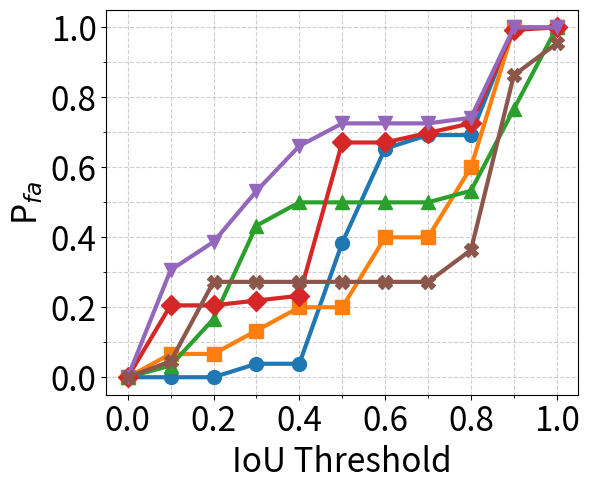

Here is the Python script that generated this plot: (Note: this script raises an exception after producing the figure.)
################################################################################
# Plot two figures, one for p_d and one for p_fa. Each figure has test cases,
# and y-axis is the probability of detection or false alarm, while x-axis is 
# the IoU threshold.
#
# Author: Chung-Hsuan Tung
################################################################################

import matplotlib.pyplot as plt
import numpy as np

# data
# IoU thresholds (in increasing order left to right)
thresholds = [0.0, 0.1, 0.2, 0.3, 0.4, 0.5, 0.6, 0.7, 0.8, 0.9, 1.0]

# Pd values for each method (reversed to match threshold order)
data = {
    "Sparse":          [0.0000, 0.0000, 0.0000, 0.0385, 0.0385, 0.3846, 0.6538, 0.6923, 0.6923, 1.0000, 1.0000],
    "RFSynth Default": [0.0000, 0.0667, 0.0667, 0.1333, 0.2000, 0.2000, 0.4000, 0.4000, 0.6000, 1.0000, 1.0000],
    "Control":         [0.0000, 0.0333, 0.1667, 0.4333, 0.5000, 0.5000, 0.5000, 0.5000, 0.5333, 0.7667, 1.0000],
    "Dense-Mix":       [0.0000, 0.2055, 0.2055, 0.2192, 0.2329, 0.6712, 0.6712, 0.6986, 0.7260, 0.9932, 1.0000],
    "Dense-DSSS":      [0.0000, 0.3065, 0.3871, 0.5323, 0.6613, 0.7258, 0.7258, 0.7258, 0.7419, 1.0000, 1.0000],
    "Wideband":        [0.0000, 0.0455, 0.2727, 0.2727, 0.2727, 0.2727, 0.2727, 0.2727, 0.3636, 0.8636, 0.9545]
}

# figure settings (font size)
font_title = 28
font_label = 24
font_tick = 24
fig_size = (6, 5) # default value
lw = 3
markersize = 10
markers = ['o', 's', '^', 'D', 'v', 'X', 'P', '*']

###
# Plot
fig, ax = plt.subplots(figsize=fig_size)
legend_handles = []

for (label, values), marker in zip(data.items(), markers):
    line, = ax.plot(thresholds, values, marker=marker, label=label,
            markersize=markersize, linewidth=lw)
    legend_handles.append(line)

# X-axis: tick labels every 0.2, grid every 0.1
xticks_major = np.arange(0.0, 1.01, 0.2)
xticks_minor = np.arange(0.0, 1.01, 0.1)
ax.set_xticks(xticks_major)
ax.set_xticklabels([f"{t:.1f}" for t in xticks_major])
ax.set_xticks(xticks_minor, minor=True)
ax.set_xlim([-0.05, 1.05])
ax.set_xlabel("IoU Threshold", fontsize=font_label)

# Y-axis: tick labels every 0.2, grid every 0.1
yticks_major = np.arange(0.0, 1.01, 0.2)
yticks_minor = np.arange(0.0, 1.01, 0.1)
ax.set_yticks(yticks_major)
ax.set_yticklabels([f"{t:.1f}" for t in yticks_major])
ax.set_yticks(yticks_minor, minor=True)
ax.set_ylim([-0.05, 1.05])
ax.set_ylabel("P$_{fa}$", fontsize=font_label)

# Grid settings
ax.grid(which='major', linestyle='--', alpha=0.6)
ax.grid(which='minor', linestyle='--', alpha=0.6)

# Tick settings
ax.tick_params(axis='both', labelsize=font_tick)

# Title and legend
# ax.legend(title="Model", fontsize=11)
plt.tight_layout()
plt.savefig('figs/tiou_pfa.pdf', format='pdf', bbox_inches='tight')

# Plot the legend in its own figure
legend_fig = plt.figure(figsize=(6, 0.5))
legend = legend_fig.legend(handles=legend_handles, loc='center', ncol=len(data),
                          fontsize=14, frameon=False)
plt.savefig('figs/tiou_pfa_legend.pdf', format='pdf', bbox_inches='tight')
